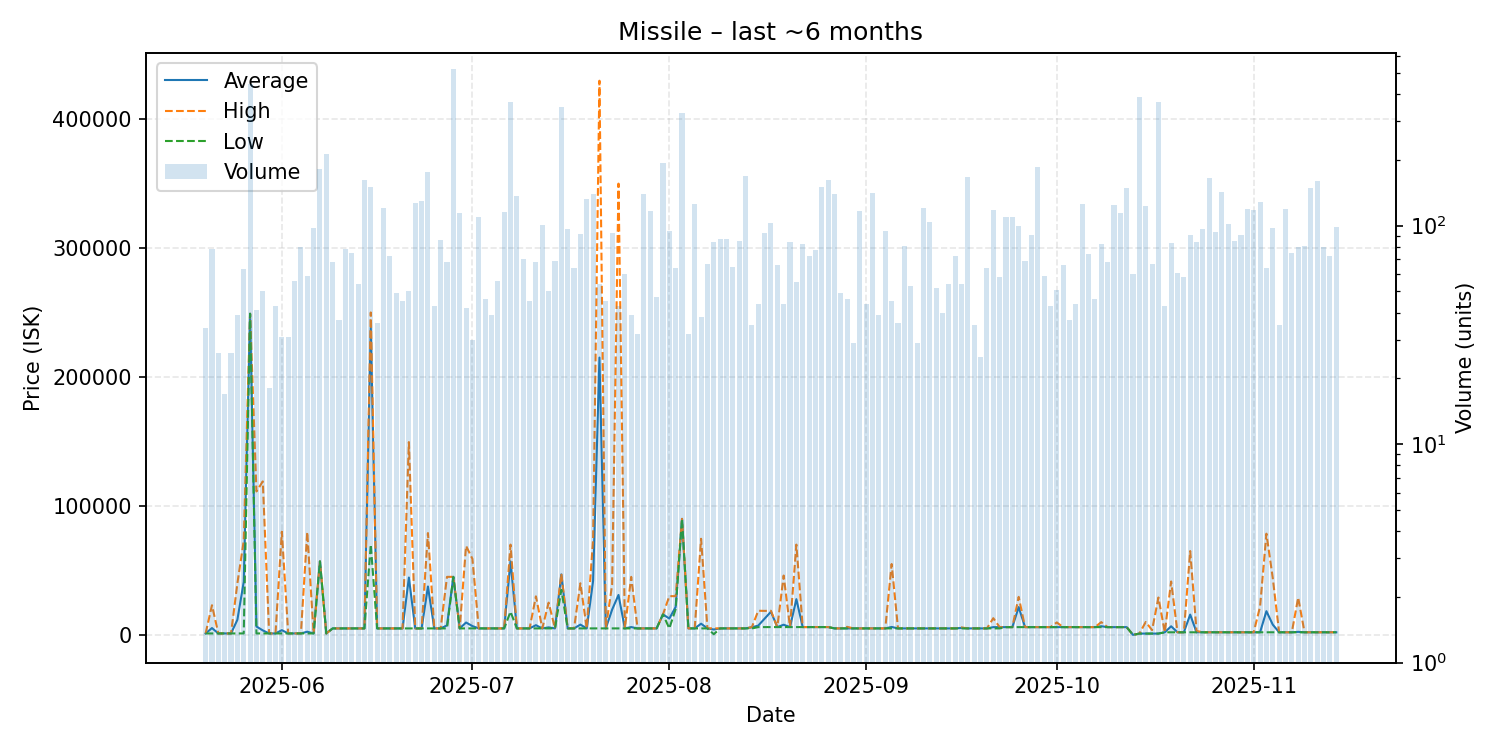

The table this chart was drawn from, first rows:
date, average, highest, lowest, order_count, volume
2025-05-20, 1116, 1116, 1116, 15, 34
2025-05-21, 5296, 23000, 1116, 36, 78
2025-05-22, 1116, 1116, 1116, 17, 26
2025-05-23, 1116, 1116, 1116, 12, 17
2025-05-24, 1116, 1116, 1115, 15, 26
2025-05-25, 11717, 39940, 1115, 31, 39
2025-05-26, 41055, 72965, 1115, 37, 63
2025-05-27, 249000, 249000, 249000, 20, 447
2025-05-28, 6487, 111200, 1118, 32, 41
2025-05-29, 3475, 119000, 1117, 20, 50
2025-05-30, 1117, 1117, 1117, 11, 18
2025-05-31, 1117, 1117, 1117, 22, 43
2025-06-01, 3664, 80000, 1119, 24, 31
2025-06-02, 1123, 1123, 1123, 15, 31
2025-06-03, 1123, 1124, 1123, 19, 56
2025-06-04, 1122, 1123, 1122, 23, 80
2025-06-05, 2455, 79740, 1122, 19, 59
2025-06-06, 1122, 1123, 1122, 35, 98
2025-06-07, 56980, 56980, 56980, 51, 182
2025-06-08, 1122, 1122, 1122, 94, 213
2025-06-09, 5001, 5002, 5001, 41, 68
2025-06-10, 5004, 5004, 5003, 22, 37
2025-06-11, 5004, 5004, 5004, 36, 78
2025-06-12, 5005, 5006, 5005, 35, 75
2025-06-13, 5011, 5011, 5009, 29, 54
2025-06-14, 5013, 5013, 5012, 56, 162
2025-06-15, 238400, 250000, 70000, 53, 150
2025-06-16, 5005, 5007, 5005, 21, 36
2025-06-17, 5007, 5007, 5007, 33, 120
2025-06-18, 5007, 5008, 5007, 28, 73
2025-06-19, 5008, 5008, 5008, 21, 49
2025-06-20, 5009, 5009, 5008, 20, 45
2025-06-21, 44451, 149500, 5010, 31, 50
2025-06-22, 5010, 5010, 5010, 32, 127
2025-06-23, 5011, 5011, 5011, 42, 130
2025-06-24, 37506, 78940, 5011, 23, 176
2025-06-25, 5010, 5011, 5010, 21, 43
2025-06-26, 5010, 5010, 5009, 26, 86
2025-06-27, 7365, 44980, 5017, 23, 68
2025-06-28, 45000, 45000, 45000, 25, 520
2025-06-29, 5016, 5016, 5016, 22, 114
2025-06-30, 9587, 69000, 5017, 21, 42
2025-07-01, 6815, 58970, 5017, 20, 30
2025-07-02, 5017, 5017, 5017, 17, 109
2025-07-03, 5017, 5017, 5017, 15, 46
2025-07-04, 5017, 5017, 5017, 18, 39
2025-07-05, 5017, 5018, 5017, 24, 56
2025-07-06, 5017, 5017, 5017, 56, 115
2025-07-07, 56995, 69990, 17990, 59, 370
2025-07-08, 5019, 5019, 5019, 27, 136
2025-07-09, 5019, 5020, 5019, 36, 70
2025-07-10, 5019, 5019, 5019, 18, 45
2025-07-11, 7517, 29890, 5019, 35, 68
2025-07-12, 5019, 5019, 5019, 28, 101
2025-07-13, 5818, 25015, 5018, 20, 50
2025-07-14, 5021, 5022, 5021, 30, 69
2025-07-15, 46880, 47490, 34900, 41, 349
2025-07-16, 5023, 5023, 5023, 25, 97
2025-07-17, 5023, 5023, 5023, 21, 64
2025-07-18, 7954, 40000, 5023, 33, 92
... 119 more rows
